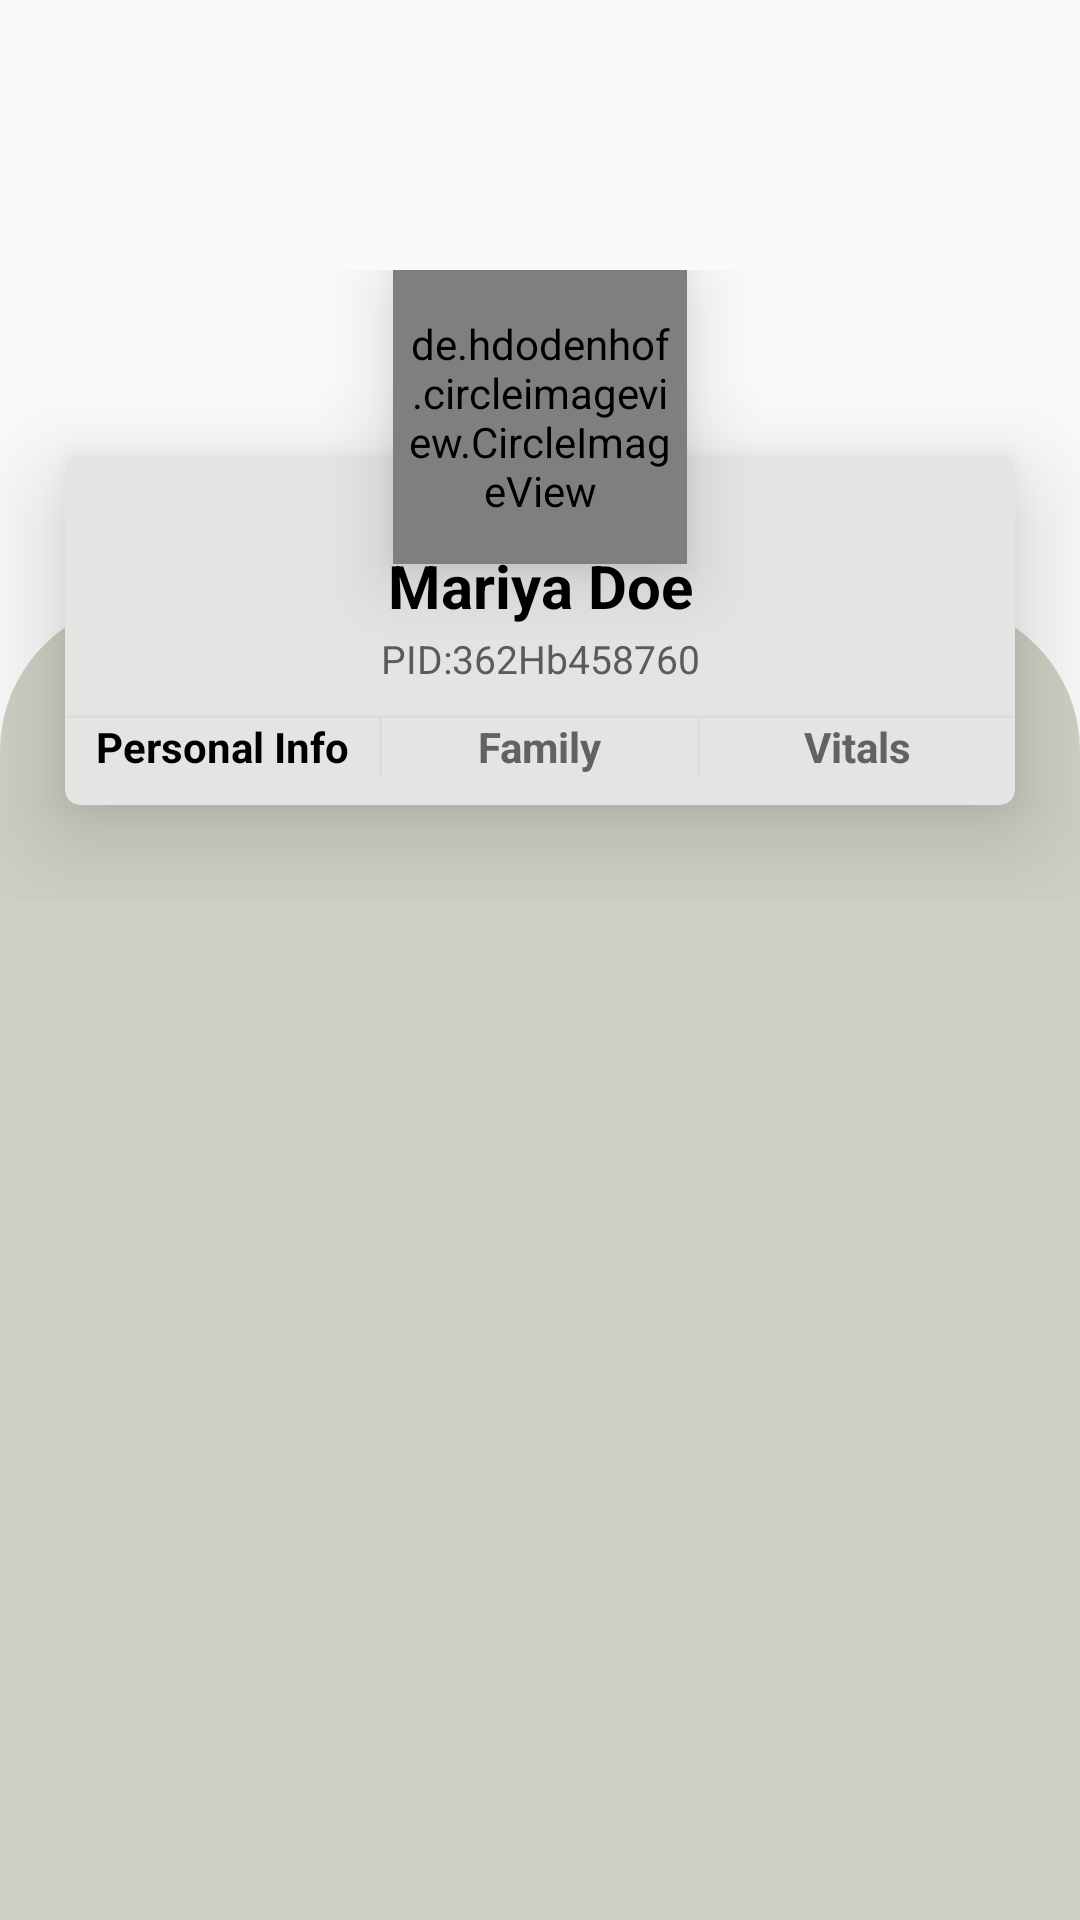

Layout XML and referenced resources for this Android screen:
<!-- AndroidManifest.xml: application theme AppTheme -->
<!-- res/layout/fragment_my_profile.xml -->
<?xml version="1.0" encoding="utf-8"?>
<FrameLayout xmlns:android="http://schemas.android.com/apk/res/android"
    xmlns:app="http://schemas.android.com/apk/res-auto"
    xmlns:card_view="http://schemas.android.com/apk/res-auto"
    xmlns:tools="http://schemas.android.com/tools"
    android:layout_width="match_parent"
    android:layout_height="match_parent"
    tools:context=".fragments.MyProfileFragment">
<androidx.appcompat.widget.LinearLayoutCompat
    android:layout_width="match_parent"
    android:layout_height="match_parent"
    android:orientation="vertical">

        <RelativeLayout
            android:layout_width="match_parent"
            android:layout_height="wrap_content">

            <RelativeLayout
            android:id="@+id/headerLayout"
            android:layout_width="match_parent"
            android:layout_height="300dp"
            android:background="@drawable/background_img"
            android:paddingLeft="20dp"
            android:paddingRight="20dp"
            android:paddingBottom="20dp"
            android:paddingTop="60dp">

        </RelativeLayout>
            <androidx.appcompat.widget.LinearLayoutCompat
                android:id="@+id/cardLayout"
                android:layout_width="match_parent"
                android:layout_height="match_parent"
                android:layout_below="@id/headerLayout"
                android:layout_marginTop="-100dp"
                android:background="@drawable/credentials_bg">



            </androidx.appcompat.widget.LinearLayoutCompat>
            <RelativeLayout
                android:layout_width="match_parent"
                android:layout_height="wrap_content"
                android:layout_marginTop="90dp">
                <androidx.appcompat.widget.LinearLayoutCompat
                    android:layout_width="match_parent"
                    android:layout_height="wrap_content"
                    android:orientation="vertical">
                    <RelativeLayout
                        android:layout_width="match_parent"
                        android:layout_height="wrap_content">

                        <androidx.cardview.widget.CardView
                            android:layout_width="match_parent"
                            android:layout_height="wrap_content"
                            card_view:cardCornerRadius="5dp"
                            card_view:cardBackgroundColor="@color/back_ground"
                            card_view:cardElevation="20dp"
                            android:layout_marginTop="30dp"
                            app:cardUseCompatPadding="true">
                            <androidx.appcompat.widget.LinearLayoutCompat
                                android:layout_width="match_parent"
                                android:layout_height="match_parent"
                                android:orientation="vertical"
                                android:layout_marginTop="15dp"
                                android:layout_marginBottom="10dp">
                                <androidx.appcompat.widget.AppCompatTextView
                                    android:layout_width="match_parent"
                                    android:layout_height="wrap_content"
                                    android:layout_marginTop="15dp"
                                    android:text="Mariya Doe"
                                    android:textSize="20sp"
                                    android:textStyle="bold"
                                    android:gravity="center"
                                    android:textColor="@color/black"/>
                                <androidx.appcompat.widget.AppCompatTextView
                                    android:layout_width="match_parent"
                                    android:layout_height="wrap_content"
                                    android:layout_marginTop="2dp"
                                    android:text="PID:362Hb458760"
                                    android:textSize="13sp"
                                    android:textStyle="normal"
                                    android:layout_marginBottom="10dp"
                                    android:gravity="center"
                                    android:textColor="#5C5A5A"/>
                                <View
                                    android:background="#79D6D1D1"
                                    android:layout_width="match_parent"
                                    android:layout_height="1dp"/>
                                <LinearLayout
                                    android:orientation="horizontal"
                                    android:weightSum="3"
                                    android:gravity="center"
                                    android:layout_width="match_parent"
                                    android:layout_height="match_parent">
                                    <TextView
                                        android:layout_weight="1"
                                        android:text="Personal Info"
                                        android:gravity="center"
                                        android:textStyle="bold"
                                        android:textSize="14sp"
                                        android:textColor="@color/black"
                                        android:layout_width="0dp"
                                        android:layout_height="wrap_content"/>
                                    <View
                                        android:background="#79D6D1D1"
                                        android:layout_width="1dp"
                                        android:layout_height="match_parent"/>
                                    <TextView
                                        android:layout_weight="1"
                                        android:text="Family"
                                        android:gravity="center"
                                        android:textStyle="bold"
                                        android:textSize="14sp"
                                        android:textColor="#636262"
                                        android:layout_width="0dp"
                                        android:layout_height="wrap_content"/>
                                    <View
                                        android:background="#79D6D1D1"
                                        android:layout_width="1dp"
                                        android:layout_height="match_parent"/>
                                    <TextView
                                        android:layout_weight="1"
                                        android:text="Vitals"
                                        android:gravity="center"
                                        android:textStyle="bold"
                                        android:textSize="14sp"
                                        android:textColor="#636262"
                                        android:layout_width="0dp"
                                        android:layout_height="wrap_content"/>


                                </LinearLayout>

                            </androidx.appcompat.widget.LinearLayoutCompat>

                        </androidx.cardview.widget.CardView>


                    </RelativeLayout>


                </androidx.appcompat.widget.LinearLayoutCompat>

                <de.hdodenhof.circleimageview.CircleImageView
                    android:src="@mipmap/notebooklogo"
                    android:elevation="15dp"
                    android:padding="5dp"
                    android:layout_centerHorizontal="true"
                    android:layout_width="98dp"
                    android:layout_height="98dp"
                    app:civ_border_color="@color/image_border"
                    app:civ_border_width="3dp"
                    app:layout_constraintStart_toStartOf="parent"
                    card_view:civ_circle_background_color="@color/text_hint"/>

            </RelativeLayout>



        </RelativeLayout>





</androidx.appcompat.widget.LinearLayoutCompat>


</FrameLayout>
<!-- resources referenced by this layout -->
<resources>
  <color name="back_ground">#e5e4e2</color>
  <color name="black">#FF000000</color>
  <color name="image_border">#778899</color>
  <color name="text_hint">#a9a9a9</color>
  <!-- drawable credentials_bg (drawable) -->
  <?xml version="1.0" encoding="utf-8"?>
  <shape xmlns:android="http://schemas.android.com/apk/res/android" android:shape="rectangle" >
      <corners
          android:topLeftRadius="50dp"
          android:topRightRadius="50dp" />
      <gradient
          android:angle="90"
          android:centerX="0%"
          android:centerColor="@color/credential_body_color"
          android:startColor="@color/credential_body_color"
          android:endColor="@color/credential_body_color"
          android:type="linear"
          />
      <padding
          android:left="0dp"
          android:top="0dp"
          android:right="0dp"
          android:bottom="0dp"
          />
      <size
          android:width="38dp"
          android:height="38dp"
          />
  </shape>
  <style name="AppTheme" parent="Theme.AppCompat.Light.DarkActionBar">
          
          <item name="colorPrimary">@color/colorPrimary</item>
          <item name="colorPrimaryDark">@color/colorPrimaryDark</item>
          <item name="colorAccent">@color/colorAccent</item>
      </style>
  <color name="credential_body_color">#cfcfc4</color>
  <color name="colorPrimary">#dbd7d2</color>
  <color name="colorPrimaryDark">#a9a9a9</color>
  <color name="colorAccent">#b2beb5</color>
</resources>
